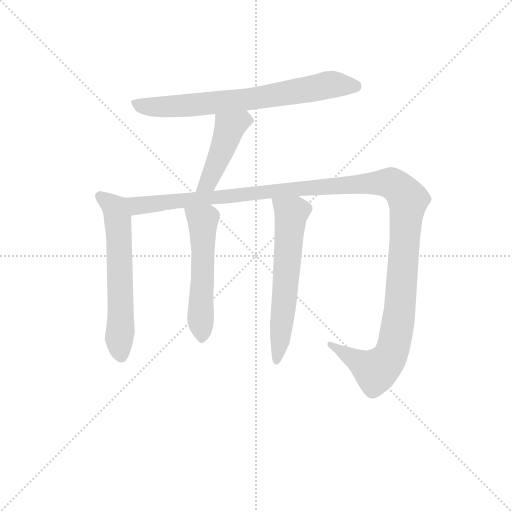
t = 0.00 s
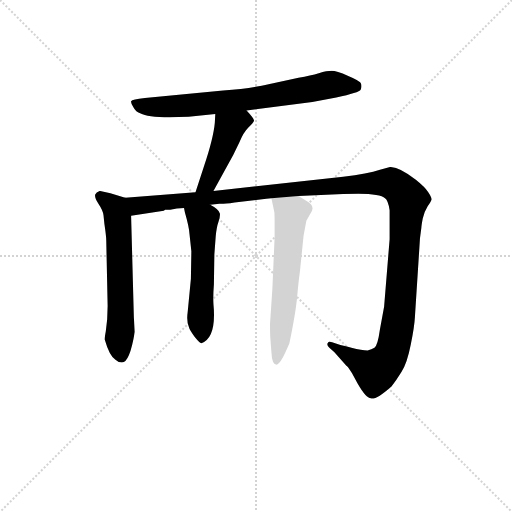
t = 4.31 s
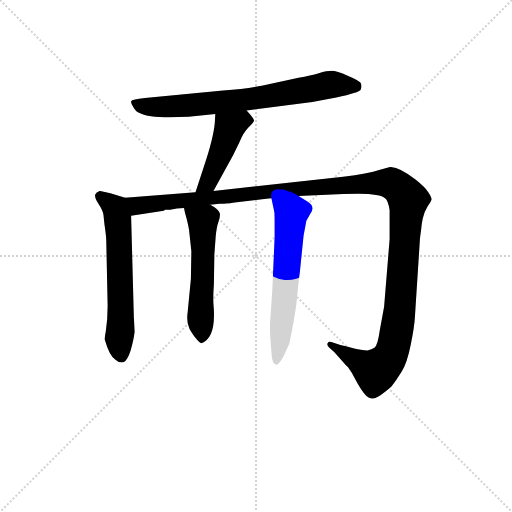
t = 4.52 s
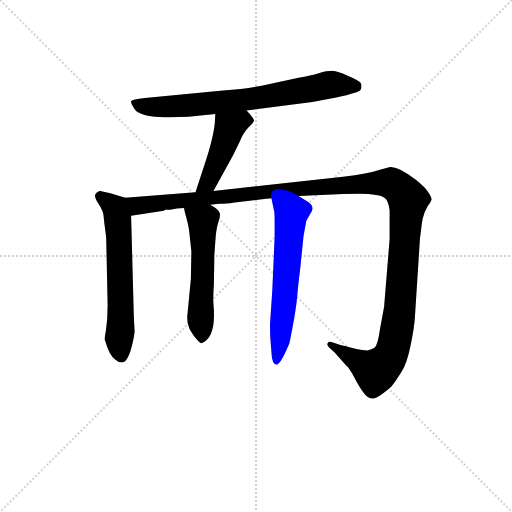
t = 4.72 s
t = 4.93 s: frame unchanged from t = 4.72 s, image omitted
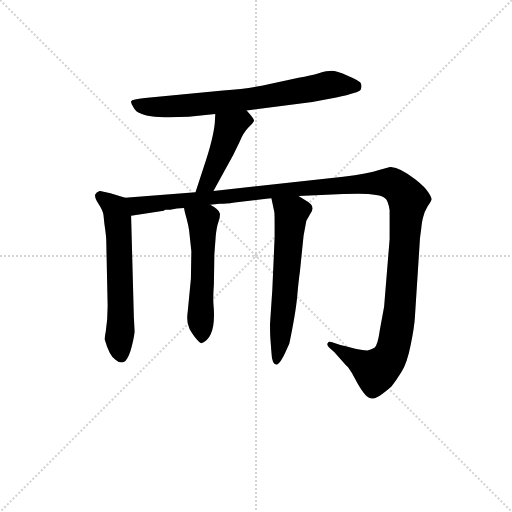
t = 5.69 s

The animated SVG that drew these frames (rendered in a browser with its animation timeline set to each time). Animation: 6 CSS @keyframes rules; one cycle of 5.69 s.

<svg version="1.1" viewBox="0 0 1024 1024" xmlns="http://www.w3.org/2000/svg">
  <g stroke="lightgray" stroke-dasharray="1,1" stroke-width="1" transform="scale(4, 4)">
    <line x1="0" y1="0" x2="256" y2="256"></line>
    <line x1="256" y1="0" x2="0" y2="256"></line>
    <line x1="128" y1="0" x2="128" y2="256"></line>
    <line x1="0" y1="128" x2="256" y2="128"></line>
  </g>
<g transform="scale(0.92, -0.92) translate(60, -900)">
   <style type="text/css">
    @keyframes keyframes0 {
      from {
       stroke: blue;
       stroke-dashoffset: 744;
       stroke-width: 128;
       }
       71% {
       animation-timing-function: step-end;
       stroke: blue;
       stroke-dashoffset: 0;
       stroke-width: 128;
       }
       to {
       stroke: black;
       stroke-width: 1024;
       }
       }
       #make-me-a-hanzi-animation-0 {
         animation: keyframes0 0.855469s both;
         animation-delay: 0.000000s;
         animation-timing-function: linear;
       }
    @keyframes keyframes1 {
      from {
       stroke: blue;
       stroke-dashoffset: 460;
       stroke-width: 128;
       }
       60% {
       animation-timing-function: step-end;
       stroke: blue;
       stroke-dashoffset: 0;
       stroke-width: 128;
       }
       to {
       stroke: black;
       stroke-width: 1024;
       }
       }
       #make-me-a-hanzi-animation-1 {
         animation: keyframes1 0.624349s both;
         animation-delay: 0.855469s;
         animation-timing-function: linear;
       }
    @keyframes keyframes2 {
      from {
       stroke: blue;
       stroke-dashoffset: 620;
       stroke-width: 128;
       }
       67% {
       animation-timing-function: step-end;
       stroke: blue;
       stroke-dashoffset: 0;
       stroke-width: 128;
       }
       to {
       stroke: black;
       stroke-width: 1024;
       }
       }
       #make-me-a-hanzi-animation-2 {
         animation: keyframes2 0.754557s both;
         animation-delay: 1.479818s;
         animation-timing-function: linear;
       }
    @keyframes keyframes3 {
      from {
       stroke: blue;
       stroke-dashoffset: 1384;
       stroke-width: 128;
       }
       82% {
       animation-timing-function: step-end;
       stroke: blue;
       stroke-dashoffset: 0;
       stroke-width: 128;
       }
       to {
       stroke: black;
       stroke-width: 1024;
       }
       }
       #make-me-a-hanzi-animation-3 {
         animation: keyframes3 1.376302s both;
         animation-delay: 2.234375s;
         animation-timing-function: linear;
       }
    @keyframes keyframes4 {
      from {
       stroke: blue;
       stroke-dashoffset: 554;
       stroke-width: 128;
       }
       64% {
       animation-timing-function: step-end;
       stroke: blue;
       stroke-dashoffset: 0;
       stroke-width: 128;
       }
       to {
       stroke: black;
       stroke-width: 1024;
       }
       }
       #make-me-a-hanzi-animation-4 {
         animation: keyframes4 0.700846s both;
         animation-delay: 3.610677s;
         animation-timing-function: linear;
       }
    @keyframes keyframes5 {
      from {
       stroke: blue;
       stroke-dashoffset: 622;
       stroke-width: 128;
       }
       67% {
       animation-timing-function: step-end;
       stroke: blue;
       stroke-dashoffset: 0;
       stroke-width: 128;
       }
       to {
       stroke: black;
       stroke-width: 1024;
       }
       }
       #make-me-a-hanzi-animation-5 {
         animation: keyframes5 0.756185s both;
         animation-delay: 4.311523s;
         animation-timing-function: linear;
       }
</style>
<path d="M 476.0 660.0 L 619.0 678.0 L 671.0 688.0 Q 721.0 699.0 724.0 705.0 Q 727.0 711.0 725.0 718.0 Q 724.0 724.0 697.0 735.0 Q 671.0 746.0 661.0 746.0 Q 651.0 746.0 633.0 741.0 Q 616.0 736.0 589.0 731.0 L 524.0 717.0 Q 486.0 708.0 425.0 703.0 L 255.0 687.0 Q 227.0 684.0 225.0 680.0 Q 224.0 676.0 230.0 667.0 Q 235.0 657.0 246.0 653.0 Q 264.0 642.0 350.0 646.0 L 408.0 652.0 L 476.0 660.0 Z" fill="lightgray"></path> 
<path d="M 404.0 485.0 L 447.0 563.0 L 461.0 592.0 Q 469.0 612.0 480.0 623.0 Q 491.0 633.0 492.0 637.0 Q 494.0 641.0 476.0 660.0 C 456.0 682.0 410.0 682.0 408.0 652.0 L 407.0 633.0 Q 404.0 600.0 384.0 540.0 L 365.0 482.0 C 356.0 453.0 390.0 459.0 404.0 485.0 Z" fill="lightgray"></path> 
<path d="M 212.0 470.0 L 180.0 480.0 L 157.0 485.0 Q 149.0 482.0 147.0 477.0 Q 145.0 471.0 154.0 457.0 Q 164.0 442.0 165.0 432.0 L 167.0 413.0 Q 171.0 386.0 171.0 377.0 L 174.0 235.0 L 173.0 206.0 L 170.0 180.0 Q 167.0 164.0 168.0 161.0 Q 178.0 126.0 191.0 118.0 Q 197.0 112.0 205.0 112.0 Q 222.0 112.0 233.0 179.0 L 231.0 210.0 L 225.0 431.0 C 224.0 461.0 224.0 466.0 212.0 470.0 Z" fill="lightgray"></path> 
<path d="M 589.0 474.0 L 686.0 478.0 Q 764.0 482.0 777.0 469.0 Q 784.0 464.0 787.0 443.0 L 787.0 380.0 L 775.0 233.0 L 766.0 184.0 Q 761.0 148.0 754.0 144.0 Q 748.0 140.0 739.0 138.0 Q 727.0 138.0 704.0 144.0 Q 682.0 150.0 680.0 150.0 L 662.0 156.0 Q 654.0 158.0 653.0 155.0 Q 649.0 151.0 656.0 144.0 L 667.0 134.0 L 693.0 105.0 Q 695.0 105.0 705.0 89.0 L 718.0 65.0 Q 736.0 34.0 746.0 34.0 Q 757.0 30.0 791.0 60.0 Q 802.0 74.0 813.0 92.0 Q 825.0 110.0 833.0 151.0 Q 841.0 191.0 842.0 211.0 L 853.0 382.0 L 856.0 405.0 Q 856.0 409.0 859.0 425.0 Q 863.0 441.0 870.0 452.0 Q 877.0 462.0 878.0 466.0 Q 879.0 470.0 871.0 482.0 Q 864.0 493.0 844.0 509.0 Q 809.0 537.0 788.0 537.0 L 766.0 531.0 Q 740.0 522.0 686.0 516.0 L 404.0 485.0 L 365.0 482.0 L 212.0 470.0 C 182.0 468.0 195.0 426.0 225.0 431.0 L 296.0 442.0 L 299.0 444.0 L 310.0 444.0 Q 324.0 448.0 340.0 448.0 L 397.0 455.0 L 417.0 457.0 Q 424.0 456.0 450.0 460.0 L 510.0 467.0 Q 511.0 468.0 519.0 468.0 L 530.0 469.0 L 589.0 474.0 Z" fill="lightgray"></path> 
<path d="M 340.0 448.0 L 342.0 438.0 Q 351.0 407.0 352.0 391.0 L 356.0 354.0 L 355.0 294.0 L 348.0 222.0 Q 345.0 200.0 351.0 188.0 Q 352.0 183.0 363.0 168.0 Q 375.0 153.0 378.0 154.0 Q 411.0 166.0 404.0 239.0 Q 403.0 256.0 405.0 282.0 L 406.0 347.0 L 409.0 387.0 Q 411.0 407.0 415.0 418.0 Q 419.0 429.0 418.0 436.0 Q 416.0 445.0 397.0 455.0 C 371.0 470.0 334.0 477.0 340.0 448.0 Z" fill="lightgray"></path> 
<path d="M 530.0 469.0 L 536.0 441.0 Q 537.0 439.0 537.0 417.0 L 537.0 384.0 L 532.0 270.0 L 527.0 196.0 Q 527.0 170.0 528.0 161.0 L 530.0 135.0 Q 531.0 107.0 542.0 107.0 Q 550.0 111.0 560.0 133.0 L 569.0 153.0 Q 583.0 221.0 586.0 255.0 Q 589.0 289.0 592.0 310.0 L 600.0 388.0 L 606.0 420.0 L 614.0 434.0 Q 621.0 444.0 619.0 449.0 Q 619.0 455.0 610.0 461.0 L 589.0 474.0 C 563.0 490.0 524.0 498.0 530.0 469.0 Z" fill="lightgray"></path> 
      <clipPath id="make-me-a-hanzi-clip-0">
      <path d="M 476.0 660.0 L 619.0 678.0 L 671.0 688.0 Q 721.0 699.0 724.0 705.0 Q 727.0 711.0 725.0 718.0 Q 724.0 724.0 697.0 735.0 Q 671.0 746.0 661.0 746.0 Q 651.0 746.0 633.0 741.0 Q 616.0 736.0 589.0 731.0 L 524.0 717.0 Q 486.0 708.0 425.0 703.0 L 255.0 687.0 Q 227.0 684.0 225.0 680.0 Q 224.0 676.0 230.0 667.0 Q 235.0 657.0 246.0 653.0 Q 264.0 642.0 350.0 646.0 L 408.0 652.0 L 476.0 660.0 Z" fill="lightgray"></path>
      </clipPath>
      <path clip-path="url(#make-me-a-hanzi-clip-0)" d="M 232.0 675.0 L 271.0 667.0 L 338.0 669.0 L 509.0 688.0 L 658.0 716.0 L 715.0 712.0 " fill="none" id="make-me-a-hanzi-animation-0" stroke-dasharray="616 1232" stroke-linecap="round"></path>

      <clipPath id="make-me-a-hanzi-clip-1">
      <path d="M 404.0 485.0 L 447.0 563.0 L 461.0 592.0 Q 469.0 612.0 480.0 623.0 Q 491.0 633.0 492.0 637.0 Q 494.0 641.0 476.0 660.0 C 456.0 682.0 410.0 682.0 408.0 652.0 L 407.0 633.0 Q 404.0 600.0 384.0 540.0 L 365.0 482.0 C 356.0 453.0 390.0 459.0 404.0 485.0 Z" fill="lightgray"></path>
      </clipPath>
      <path clip-path="url(#make-me-a-hanzi-clip-1)" d="M 484.0 638.0 L 470.0 640.0 L 439.0 622.0 L 392.0 503.0 L 371.0 488.0 " fill="none" id="make-me-a-hanzi-animation-1" stroke-dasharray="332 664" stroke-linecap="round"></path>

      <clipPath id="make-me-a-hanzi-clip-2">
      <path d="M 212.0 470.0 L 180.0 480.0 L 157.0 485.0 Q 149.0 482.0 147.0 477.0 Q 145.0 471.0 154.0 457.0 Q 164.0 442.0 165.0 432.0 L 167.0 413.0 Q 171.0 386.0 171.0 377.0 L 174.0 235.0 L 173.0 206.0 L 170.0 180.0 Q 167.0 164.0 168.0 161.0 Q 178.0 126.0 191.0 118.0 Q 197.0 112.0 205.0 112.0 Q 222.0 112.0 233.0 179.0 L 231.0 210.0 L 225.0 431.0 C 224.0 461.0 224.0 466.0 212.0 470.0 Z" fill="lightgray"></path>
      </clipPath>
      <path clip-path="url(#make-me-a-hanzi-clip-2)" d="M 158.0 474.0 L 190.0 448.0 L 196.0 421.0 L 203.0 126.0 " fill="none" id="make-me-a-hanzi-animation-2" stroke-dasharray="492 984" stroke-linecap="round"></path>

      <clipPath id="make-me-a-hanzi-clip-3">
      <path d="M 589.0 474.0 L 686.0 478.0 Q 764.0 482.0 777.0 469.0 Q 784.0 464.0 787.0 443.0 L 787.0 380.0 L 775.0 233.0 L 766.0 184.0 Q 761.0 148.0 754.0 144.0 Q 748.0 140.0 739.0 138.0 Q 727.0 138.0 704.0 144.0 Q 682.0 150.0 680.0 150.0 L 662.0 156.0 Q 654.0 158.0 653.0 155.0 Q 649.0 151.0 656.0 144.0 L 667.0 134.0 L 693.0 105.0 Q 695.0 105.0 705.0 89.0 L 718.0 65.0 Q 736.0 34.0 746.0 34.0 Q 757.0 30.0 791.0 60.0 Q 802.0 74.0 813.0 92.0 Q 825.0 110.0 833.0 151.0 Q 841.0 191.0 842.0 211.0 L 853.0 382.0 L 856.0 405.0 Q 856.0 409.0 859.0 425.0 Q 863.0 441.0 870.0 452.0 Q 877.0 462.0 878.0 466.0 Q 879.0 470.0 871.0 482.0 Q 864.0 493.0 844.0 509.0 Q 809.0 537.0 788.0 537.0 L 766.0 531.0 Q 740.0 522.0 686.0 516.0 L 404.0 485.0 L 365.0 482.0 L 212.0 470.0 C 182.0 468.0 195.0 426.0 225.0 431.0 L 296.0 442.0 L 299.0 444.0 L 310.0 444.0 Q 324.0 448.0 340.0 448.0 L 397.0 455.0 L 417.0 457.0 Q 424.0 456.0 450.0 460.0 L 510.0 467.0 Q 511.0 468.0 519.0 468.0 L 530.0 469.0 L 589.0 474.0 Z" fill="lightgray"></path>
      </clipPath>
      <path clip-path="url(#make-me-a-hanzi-clip-3)" d="M 220.0 465.0 L 243.0 453.0 L 601.0 492.0 L 770.0 503.0 L 802.0 495.0 L 827.0 465.0 L 810.0 236.0 L 792.0 134.0 L 775.0 108.0 L 756.0 94.0 L 658.0 150.0 " fill="none" id="make-me-a-hanzi-animation-3" stroke-dasharray="1256 2512" stroke-linecap="round"></path>

      <clipPath id="make-me-a-hanzi-clip-4">
      <path d="M 340.0 448.0 L 342.0 438.0 Q 351.0 407.0 352.0 391.0 L 356.0 354.0 L 355.0 294.0 L 348.0 222.0 Q 345.0 200.0 351.0 188.0 Q 352.0 183.0 363.0 168.0 Q 375.0 153.0 378.0 154.0 Q 411.0 166.0 404.0 239.0 Q 403.0 256.0 405.0 282.0 L 406.0 347.0 L 409.0 387.0 Q 411.0 407.0 415.0 418.0 Q 419.0 429.0 418.0 436.0 Q 416.0 445.0 397.0 455.0 C 371.0 470.0 334.0 477.0 340.0 448.0 Z" fill="lightgray"></path>
      </clipPath>
      <path clip-path="url(#make-me-a-hanzi-clip-4)" d="M 348.0 444.0 L 381.0 420.0 L 376.0 213.0 L 380.0 163.0 " fill="none" id="make-me-a-hanzi-animation-4" stroke-dasharray="426 852" stroke-linecap="round"></path>

      <clipPath id="make-me-a-hanzi-clip-5">
      <path d="M 530.0 469.0 L 536.0 441.0 Q 537.0 439.0 537.0 417.0 L 537.0 384.0 L 532.0 270.0 L 527.0 196.0 Q 527.0 170.0 528.0 161.0 L 530.0 135.0 Q 531.0 107.0 542.0 107.0 Q 550.0 111.0 560.0 133.0 L 569.0 153.0 Q 583.0 221.0 586.0 255.0 Q 589.0 289.0 592.0 310.0 L 600.0 388.0 L 606.0 420.0 L 614.0 434.0 Q 621.0 444.0 619.0 449.0 Q 619.0 455.0 610.0 461.0 L 589.0 474.0 C 563.0 490.0 524.0 498.0 530.0 469.0 Z" fill="lightgray"></path>
      </clipPath>
      <path clip-path="url(#make-me-a-hanzi-clip-5)" d="M 538.0 463.0 L 573.0 436.0 L 542.0 116.0 " fill="none" id="make-me-a-hanzi-animation-5" stroke-dasharray="494 988" stroke-linecap="round"></path>

</g>
</svg>
